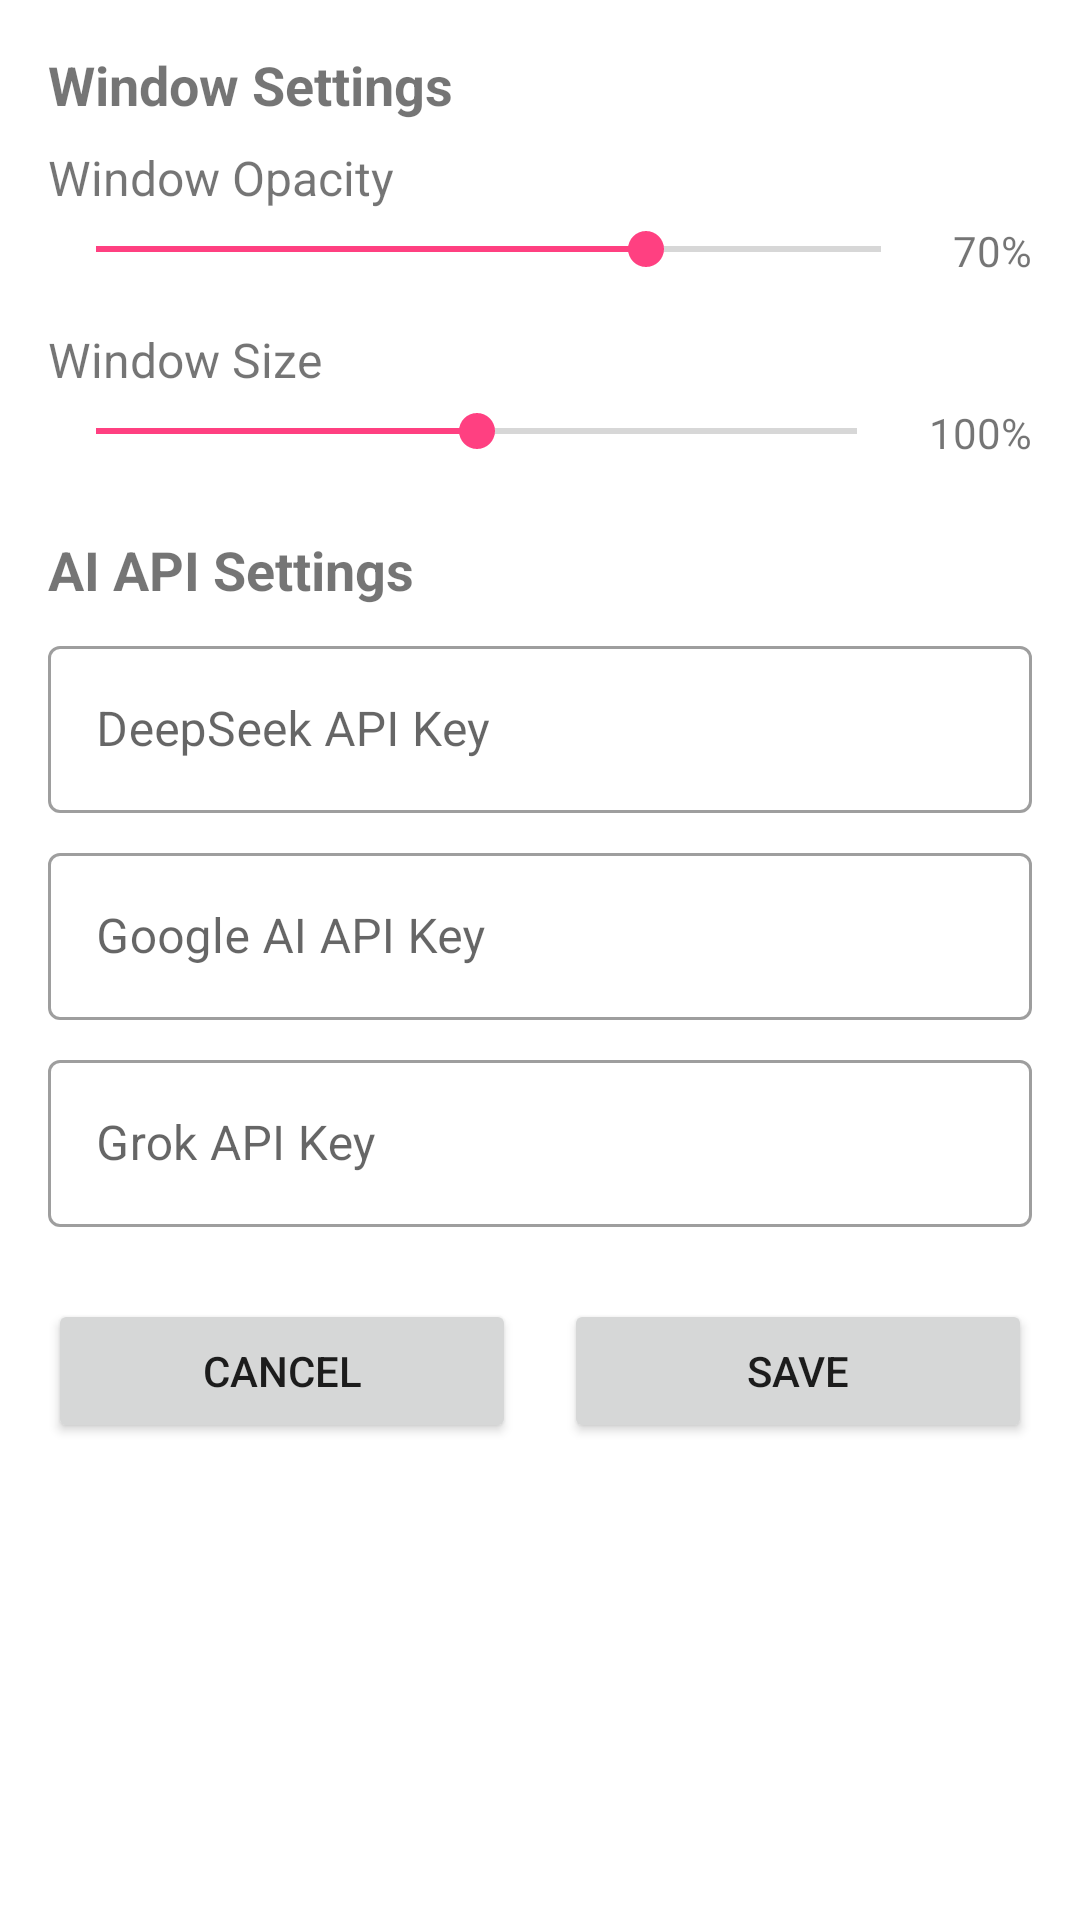

Reconstruct the res/layout file that produces this screen, plus the resources it refers to.
<!-- AndroidManifest.xml: application theme AppTheme -->
<!-- res/layout/activity_settings.xml -->
<?xml version="1.0" encoding="utf-8"?>
<ScrollView
    xmlns:android="http://schemas.android.com/apk/res/android"
    xmlns:app="http://schemas.android.com/apk/res-auto"
    xmlns:tools="http://schemas.android.com/tools"
    android:layout_width="match_parent"
    android:layout_height="match_parent"
    tools:context=".SettingsActivity">

    <LinearLayout
        android:layout_width="match_parent"
        android:layout_height="wrap_content"
        android:orientation="vertical"
        android:padding="16dp">
        
        
        <TextView
            android:layout_width="match_parent"
            android:layout_height="wrap_content"
            android:text="Window Settings"
            android:textSize="18sp"
            android:textStyle="bold"
            android:layout_marginBottom="8dp" />
            
        
        <TextView
            android:layout_width="match_parent"
            android:layout_height="wrap_content"
            android:text="@string/settings_window_opacity"
            android:textSize="16sp" />
            
        <LinearLayout
            android:layout_width="match_parent"
            android:layout_height="wrap_content"
            android:orientation="horizontal"
            android:layout_marginTop="4dp"
            android:layout_marginBottom="16dp">
                
            <SeekBar
                android:id="@+id/seekbar_opacity"
                android:layout_width="0dp"
                android:layout_height="wrap_content"
                android:layout_weight="1"
                android:max="100"
                android:progress="70" />
                
            <TextView
                android:id="@+id/text_opacity_value"
                android:layout_width="wrap_content"
                android:layout_height="wrap_content"
                android:text="70%"
                android:layout_marginStart="8dp" />
        </LinearLayout>
        
        
        <TextView
            android:layout_width="match_parent"
            android:layout_height="wrap_content"
            android:text="@string/settings_window_size"
            android:textSize="16sp" />
            
        <LinearLayout
            android:layout_width="match_parent"
            android:layout_height="wrap_content"
            android:orientation="horizontal"
            android:layout_marginTop="4dp"
            android:layout_marginBottom="24dp">
                
            <SeekBar
                android:id="@+id/seekbar_size"
                android:layout_width="0dp"
                android:layout_height="wrap_content"
                android:layout_weight="1"
                android:max="150"
                android:min="50"
                android:progress="100" />
                
            <TextView
                android:id="@+id/text_size_value"
                android:layout_width="wrap_content"
                android:layout_height="wrap_content"
                android:text="100%"
                android:layout_marginStart="8dp" />
        </LinearLayout>
        
        
        <TextView
            android:layout_width="match_parent"
            android:layout_height="wrap_content"
            android:text="@string/settings_api_settings"
            android:textSize="18sp"
            android:textStyle="bold"
            android:layout_marginBottom="8dp" />
            
        
        <com.google.android.material.textfield.TextInputLayout
            android:layout_width="match_parent"
            android:layout_height="wrap_content"
            android:layout_marginBottom="8dp"
            style="@style/Widget.MaterialComponents.TextInputLayout.OutlinedBox">
                
            <com.google.android.material.textfield.TextInputEditText
                android:id="@+id/edit_deepseek_api_key"
                android:layout_width="match_parent"
                android:layout_height="wrap_content"
                android:hint="DeepSeek API Key"
                android:inputType="textPassword" />
        </com.google.android.material.textfield.TextInputLayout>
        
        
        <com.google.android.material.textfield.TextInputLayout
            android:layout_width="match_parent"
            android:layout_height="wrap_content"
            android:layout_marginBottom="8dp"
            style="@style/Widget.MaterialComponents.TextInputLayout.OutlinedBox">
                
            <com.google.android.material.textfield.TextInputEditText
                android:id="@+id/edit_google_api_key"
                android:layout_width="match_parent"
                android:layout_height="wrap_content"
                android:hint="Google AI API Key"
                android:inputType="textPassword" />
        </com.google.android.material.textfield.TextInputLayout>
        
        
        <com.google.android.material.textfield.TextInputLayout
            android:layout_width="match_parent"
            android:layout_height="wrap_content"
            android:layout_marginBottom="24dp"
            style="@style/Widget.MaterialComponents.TextInputLayout.OutlinedBox">
                
            <com.google.android.material.textfield.TextInputEditText
                android:id="@+id/edit_grok_api_key"
                android:layout_width="match_parent"
                android:layout_height="wrap_content"
                android:hint="Grok API Key"
                android:inputType="textPassword" />
        </com.google.android.material.textfield.TextInputLayout>
        
        
        <LinearLayout
            android:layout_width="match_parent"
            android:layout_height="wrap_content"
            android:orientation="horizontal">
                
            <Button
                android:id="@+id/btn_cancel"
                android:layout_width="0dp"
                android:layout_height="wrap_content"
                android:layout_weight="1"
                android:layout_marginEnd="8dp"
                android:text="@string/settings_cancel" />
                
            <Button
                android:id="@+id/btn_save"
                android:layout_width="0dp"
                android:layout_height="wrap_content"
                android:layout_weight="1"
                android:layout_marginStart="8dp"
                android:text="@string/settings_save" />
        </LinearLayout>
        
    </LinearLayout>
</ScrollView>
<!-- resources referenced by this layout -->
<resources>
  <string name="settings_api_settings">AI API Settings</string>
  <string name="settings_cancel">Cancel</string>
  <string name="settings_save">Save</string>
  <string name="settings_window_opacity">Window Opacity</string>
  <string name="settings_window_size">Window Size</string>
  <style name="AppTheme" parent="Theme.MaterialComponents.Light.DarkActionBar">
          <item name="colorPrimary">@color/colorPrimary</item>
          <item name="colorPrimaryDark">@color/colorPrimaryDark</item>
          <item name="colorAccent">@color/colorAccent</item>
          <item name="android:statusBarColor">@color/colorPrimaryDark</item>
      </style>
  <color name="colorPrimary">#2196F3</color>
  <color name="colorPrimaryDark">#1976D2</color>
  <color name="colorAccent">#FF4081</color>
</resources>
